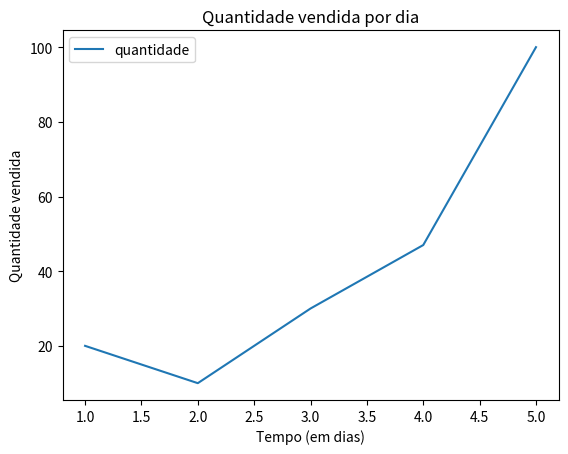

The matplotlib source for this figure:
import pandas as pd
import matplotlib.pyplot as plt

# Carregar dados
df = pd.DataFrame({'tempo': [1, 2, 3, 4, 5],
                   'quantidade': [20, 10, 30, 47, 100]})

# Traçar gráfico
df.plot(x='tempo', y='quantidade', kind='line')

# Adicionar labels e título
plt.xlabel('Tempo (em dias)')
plt.ylabel('Quantidade vendida')
plt.title('Quantidade vendida por dia')

# Mostrar gráfico
plt.show()


#esse arquivo aqui era só um teste que eu tava fazendo